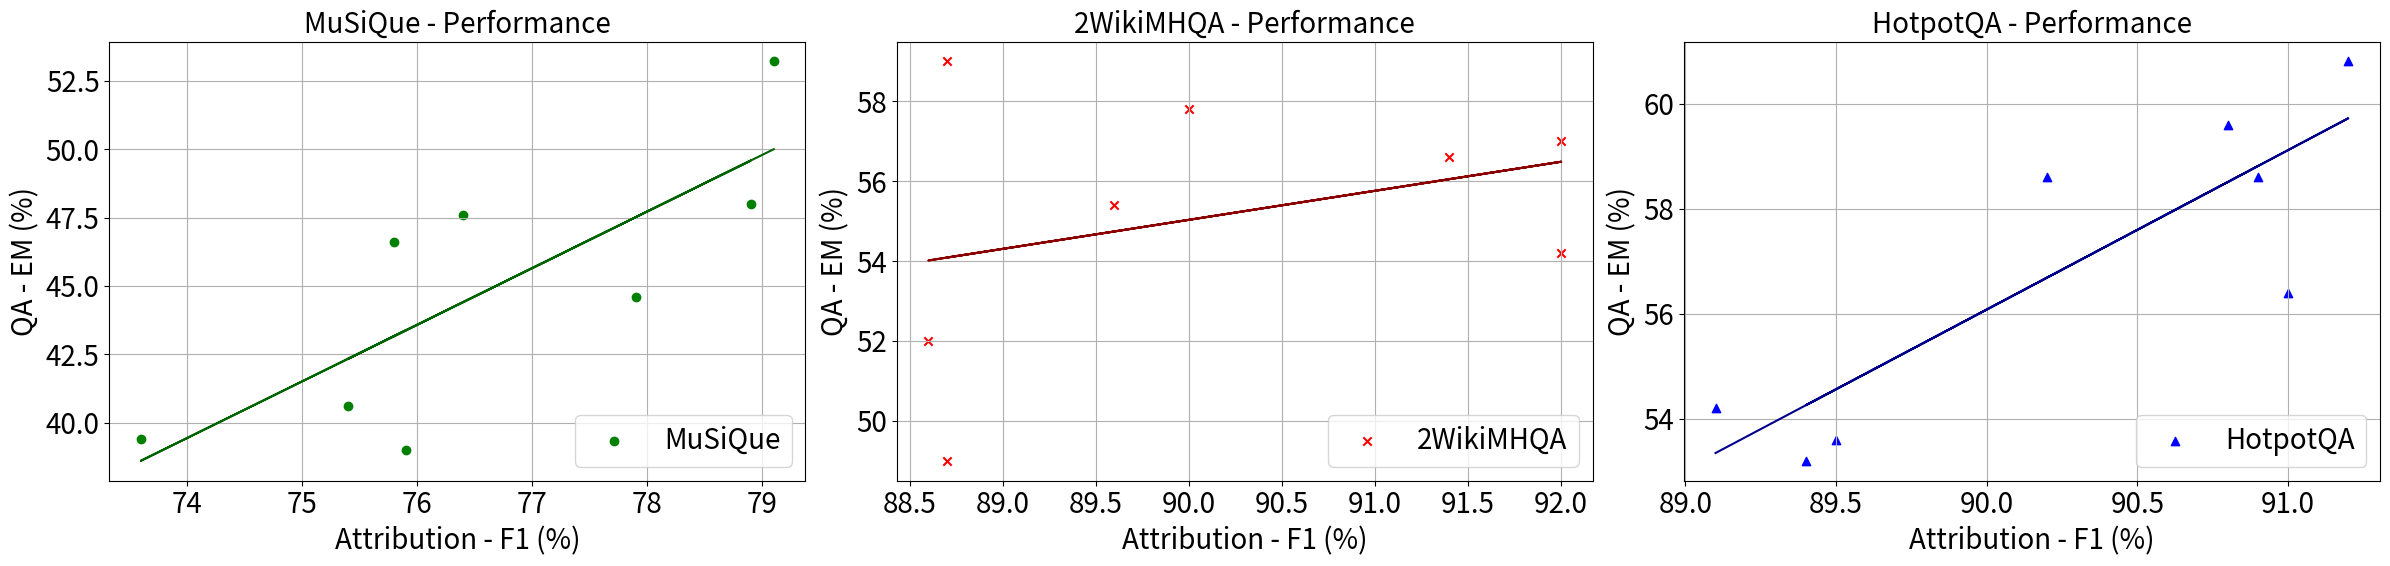

Write the Python code that produced this figure.
import matplotlib.pyplot as plt
import numpy as np

# 数据集名称
datasets = ['MuSiQue', '2Wiki', 'Hotpot']
# 每个数据集的QA EM和Attribution F1数据，F1数据已乘以100
mu_sique_em = [39.0, 40.6, 44.6, 48.0, 39.4, 46.6, 47.6, 53.2]
mu_sique_f1 = [75.9, 75.4, 77.9, 78.9, 73.6, 75.8, 76.4, 79.1]

two_wiki_em = [49.0, 55.4, 56.6, 54.2, 52.0, 59.0, 57.8, 57.0]
two_wiki_f1 = [88.7, 89.6, 91.4, 92.0, 88.6, 88.7, 90.0, 92.0]

hotpot_em = [54.2, 53.6, 56.4, 60.8, 53.2, 58.6, 59.6, 58.6]
hotpot_f1 = [89.1, 89.5, 91.0, 91.2, 89.4, 90.2, 90.8, 90.9]

# 创建图形，三张并排的子图
fig, axes = plt.subplots(1, 3, figsize=(24, 6))

# 绘制MuSiQue的散点图 (绿色)
axes[0].scatter(mu_sique_f1, mu_sique_em, color='green', label='MuSiQue', marker='o')

# 计算并绘制线性拟合线
p_mu_sique = np.polyfit(mu_sique_f1, mu_sique_em, 1)
poly_mu_sique = np.poly1d(p_mu_sique)
axes[0].plot(mu_sique_f1, poly_mu_sique(mu_sique_f1), color='darkgreen', linestyle='-')

axes[0].set_title('MuSiQue - Performance', fontsize=20)
axes[0].set_xlabel('Attribution - F1 (%)', fontsize=20)
axes[0].set_ylabel('QA - EM (%)', fontsize=20)
axes[0].grid(True)
axes[0].legend(loc='lower right', fontsize=20)
axes[0].tick_params(axis='both', labelsize=20)

# 绘制2Wiki的散点图 (红色)
axes[1].scatter(two_wiki_f1, two_wiki_em, color='red', label='2WikiMHQA', marker='x')

# 计算并绘制线性拟合线
p_two_wiki = np.polyfit(two_wiki_f1, two_wiki_em, 1)
poly_two_wiki = np.poly1d(p_two_wiki)
axes[1].plot(two_wiki_f1, poly_two_wiki(two_wiki_f1), color='darkred', linestyle='-')

axes[1].set_title('2WikiMHQA - Performance', fontsize=20)
axes[1].set_xlabel('Attribution - F1 (%)', fontsize=20)
axes[1].set_ylabel('QA - EM (%)', fontsize=20)
axes[1].grid(True)
axes[1].legend(loc='lower right', fontsize=20)
axes[1].tick_params(axis='both', labelsize=20)

# 绘制Hotpot的散点图 (蓝色)
axes[2].scatter(hotpot_f1, hotpot_em, color='blue', label='HotpotQA', marker='^')

# 计算并绘制线性拟合线
p_hotpot = np.polyfit(hotpot_f1, hotpot_em, 1)
poly_hotpot = np.poly1d(p_hotpot)
axes[2].plot(hotpot_f1, poly_hotpot(hotpot_f1), color='darkblue', linestyle='-')

axes[2].set_title('HotpotQA - Performance', fontsize=20)
axes[2].set_xlabel('Attribution - F1 (%)', fontsize=20)
axes[2].set_ylabel('QA - EM (%)', fontsize=20)
axes[2].grid(True)
axes[2].legend(loc='lower right', fontsize=20)
axes[2].tick_params(axis='both', labelsize=20)

# 优化布局
plt.tight_layout(rect=[0, 0, 1, 0.96])  # 给标题留点空间

# 保存图像
plt.savefig('longfaith_point.png')

# 显示图形
plt.show()
